The GitHub repository RituGaba/Weedcottonberli contains a labelled image folder "Weedcottonberli" with 2 categories: cotton, weed. Examples follow, each with its label.

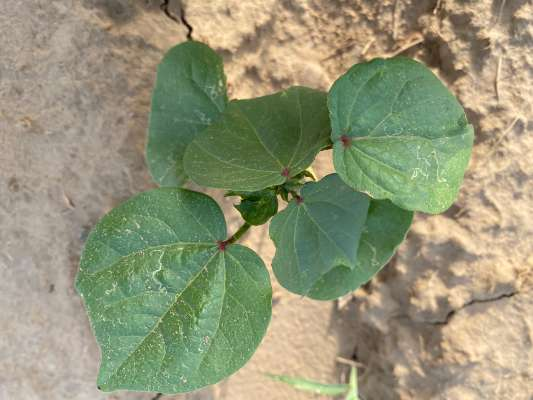
Label: cotton

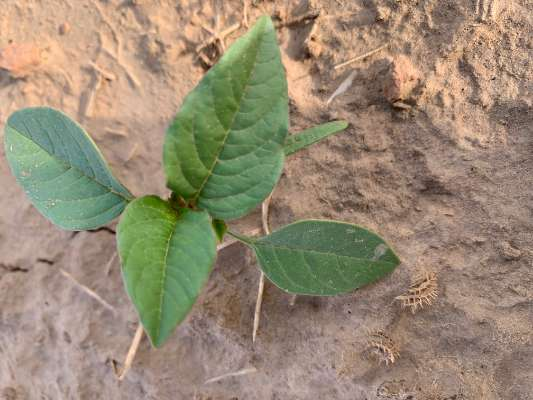
Label: weed

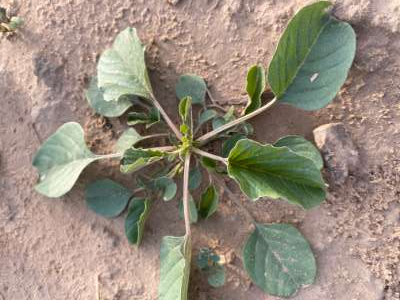
Label: weed

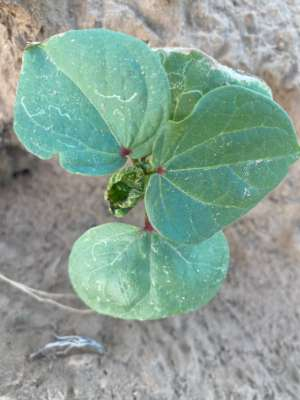
Label: cotton

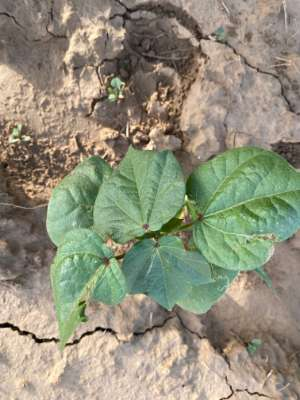
Label: cotton
